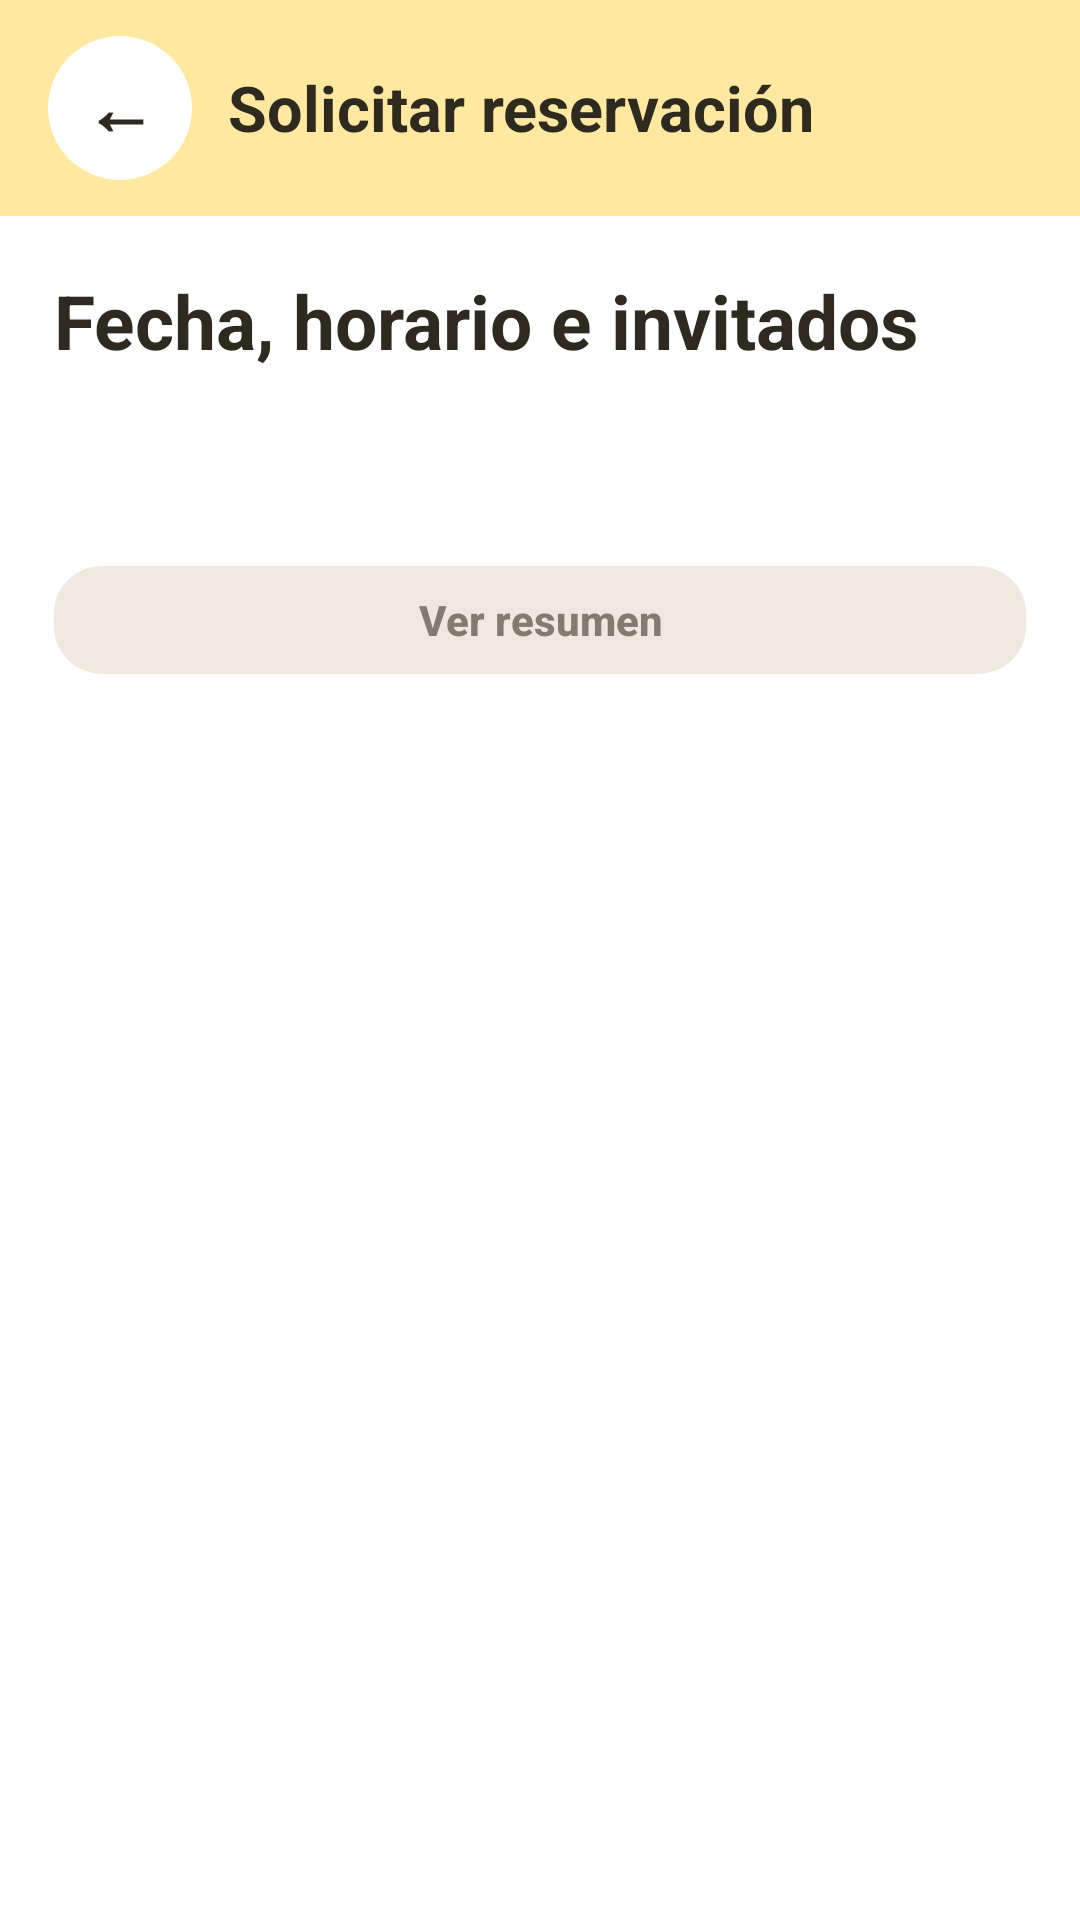

Write the Android layout XML for this screen, with the resource values it uses.
<!-- AndroidManifest.xml: application theme Theme.Ocasion_mobil_v2 -->
<!-- res/layout/fragment_reserva_paso1.xml -->
<?xml version="1.0" encoding="utf-8"?>
<LinearLayout xmlns:android="http://schemas.android.com/apk/res/android"
    xmlns:app="http://schemas.android.com/apk/res-auto"
    xmlns:tools="http://schemas.android.com/tools"
    android:layout_width="match_parent"
    android:layout_height="match_parent"
    android:background="@color/blanco"
    android:fitsSystemWindows="true"
    android:orientation="vertical">

    
    <LinearLayout
        android:layout_width="match_parent"
        android:layout_height="wrap_content"
        android:minHeight="72dp"
        android:background="@color/header_footer_light"
        android:gravity="center_vertical"
        android:orientation="horizontal"
        android:paddingHorizontal="16dp"
        android:paddingVertical="8dp">

        <com.google.android.material.button.MaterialButton
            android:id="@+id/btnVolverReserva"
            style="@style/Widget.MaterialComponents.Button.TextButton"
            android:layout_width="48dp"
            android:layout_height="48dp"
            android:minWidth="0dp"
            android:minHeight="0dp"
            android:insetTop="0dp"
            android:insetBottom="0dp"
            android:padding="0dp"
            android:contentDescription="Volver al salón"
            android:text="←"
            android:textColor="@color/texto_principal"
            android:textSize="24sp"
            app:backgroundTint="@color/blanco"
            app:cornerRadius="24dp" />

        <TextView
            android:layout_width="0dp"
            android:layout_height="wrap_content"
            android:layout_marginStart="12dp"
            android:layout_weight="1"
            android:text="Solicitar reservación"
            android:textColor="@color/texto_principal"
            android:textSize="21sp"
            android:textStyle="bold" />

    </LinearLayout>

    <ScrollView
        android:layout_width="match_parent"
        android:layout_height="0dp"
        android:layout_weight="1"
        android:fillViewport="true">

        <LinearLayout
            android:layout_width="match_parent"
            android:layout_height="wrap_content"
            android:orientation="vertical"
            android:padding="18dp">

            <TextView
                android:id="@+id/tvEtapaReserva"
                android:layout_width="match_parent"
                android:layout_height="wrap_content"
                android:text="Fecha, horario e invitados"
                android:textColor="@color/texto_principal"
                android:textSize="25sp"
                android:textStyle="bold" />

            <ProgressBar
                android:id="@+id/progresoReserva"
                android:layout_width="wrap_content"
                android:layout_height="wrap_content"
                android:layout_gravity="center_horizontal"
                android:layout_marginTop="20dp"
                android:visibility="gone" />

            <TextView
                android:id="@+id/tvEstadoReserva"
                android:layout_width="match_parent"
                android:layout_height="wrap_content"
                android:layout_marginTop="16dp"
                android:accessibilityLiveRegion="polite"
                android:textColor="@color/texto_principal"
                tools:text="Capacidad máxima: 150 personas" />

            <com.google.android.material.button.MaterialButton
                android:id="@+id/btnReintentarReserva"
                style="@style/BotonOcasionSecundario"
                android:layout_width="match_parent"
                android:layout_height="wrap_content"
                android:layout_marginTop="8dp"
                android:text="Reintentar"
                android:visibility="gone" />

            <include
                android:id="@+id/tarjetaHorarioReserva"
                layout="@layout/tarjeta_horario_salon"
                android:layout_width="match_parent"
                android:layout_height="wrap_content"
                android:layout_marginTop="16dp" />

            
            <LinearLayout
                android:id="@+id/formularioReserva"
                android:layout_width="match_parent"
                android:layout_height="wrap_content"
                android:layout_marginTop="20dp"
                android:orientation="vertical"
                android:visibility="gone"
                tools:visibility="visible">

                <LinearLayout
                    android:layout_width="match_parent"
                    android:layout_height="wrap_content"
                    android:background="@drawable/bg_owner_card"
                    android:orientation="vertical"
                    android:padding="18dp">

                    <TextView
                        android:layout_width="match_parent"
                        android:layout_height="wrap_content"
                        android:text="Fecha y horario"
                        android:textColor="@color/texto_principal"
                        android:textSize="19sp"
                        android:textStyle="bold" />

                    <TextView
                        android:layout_width="match_parent"
                        android:layout_height="wrap_content"
                        android:layout_marginTop="6dp"
                        android:text="Los días ocupados no están disponibles para seleccionar."
                        android:textColor="@color/texto_secundario"
                        android:textSize="14sp" />

                    <com.google.android.material.button.MaterialButton
                        android:id="@+id/btnElegirFechas"
                        style="@style/BotonOcasionSecundario"
                        android:layout_width="match_parent"
                        android:layout_height="wrap_content"
                        android:layout_marginTop="12dp"
                        android:text="Seleccionar fecha" />

                    <TextView
                        android:id="@+id/tvFechasReserva"
                        android:layout_width="match_parent"
                        android:layout_height="wrap_content"
                        android:layout_marginTop="8dp"
                        android:text="Sin fecha seleccionada"
                        android:textColor="@color/texto_principal"
                        android:textSize="15sp" />

                    <com.google.android.material.button.MaterialButton
                        android:id="@+id/btnHoraInicioReserva"
                        style="@style/BotonOcasionSecundario"
                        android:layout_width="match_parent"
                        android:layout_height="wrap_content"
                        android:layout_marginTop="12dp"
                        android:text="Hora de inicio" />

                    <com.google.android.material.button.MaterialButton
                        android:id="@+id/btnHoraFinReserva"
                        style="@style/BotonOcasionSecundario"
                        android:layout_width="match_parent"
                        android:layout_height="wrap_content"
                        android:text="Hora de fin" />

                    <TextView
                        android:id="@+id/tvErrorFechasReserva"
                        android:layout_width="match_parent"
                        android:layout_height="wrap_content"
                        android:layout_marginTop="6dp"
                        android:accessibilityLiveRegion="polite"
                        android:textColor="@color/rojo_error"
                        android:visibility="gone" />

                </LinearLayout>

                <LinearLayout
                    android:layout_width="match_parent"
                    android:layout_height="wrap_content"
                    android:layout_marginTop="16dp"
                    android:background="@drawable/bg_owner_card"
                    android:orientation="vertical"
                    android:padding="18dp">

                    <TextView
                        android:layout_width="match_parent"
                        android:layout_height="wrap_content"
                        android:text="Tus invitados"
                        android:textColor="@color/texto_principal"
                        android:textSize="19sp"
                        android:textStyle="bold" />

                    <com.google.android.material.textfield.TextInputLayout
                        android:id="@+id/tilInvitadosReserva"
                        style="@style/Widget.MaterialComponents.TextInputLayout.OutlinedBox"
                        android:layout_width="match_parent"
                        android:layout_height="wrap_content"
                        android:layout_marginTop="14dp"
                        android:hint="Número de invitados">

                        <com.google.android.material.textfield.TextInputEditText
                            android:id="@+id/etInvitadosReserva"
                            android:layout_width="match_parent"
                            android:layout_height="wrap_content"
                            android:inputType="number"
                            android:maxLength="9"
                            android:saveEnabled="false"
                            android:singleLine="true"
                            android:textColor="@color/texto_principal" />

                    </com.google.android.material.textfield.TextInputLayout>

                </LinearLayout>

            </LinearLayout>

            <TextView
                android:id="@+id/tvResumenReserva"
                android:layout_width="match_parent"
                android:layout_height="wrap_content"
                android:layout_marginTop="16dp"
                android:background="@drawable/bg_owner_card"
                android:padding="18dp"
                android:textColor="@color/texto_principal"
                android:textSize="17sp"
                android:visibility="gone" />

            <com.google.android.material.button.MaterialButton
                android:id="@+id/btnSiguienteReserva"
                style="@style/BotonOcasionPrincipal"
                android:layout_width="match_parent"
                android:layout_height="wrap_content"
                android:layout_marginTop="24dp"
                android:enabled="false"
                android:text="Ver resumen" />

        </LinearLayout>
    </ScrollView>
</LinearLayout>
<!-- res/layout/tarjeta_horario_salon.xml (included above) -->
<?xml version="1.0" encoding="utf-8"?>
<com.google.android.material.card.MaterialCardView
    xmlns:android="http://schemas.android.com/apk/res/android"
    xmlns:app="http://schemas.android.com/apk/res-auto"
    xmlns:tools="http://schemas.android.com/tools"
    android:layout_width="match_parent"
    android:layout_height="wrap_content"
    android:visibility="gone"
    app:cardBackgroundColor="@color/reserva_superficie_destacada"
    app:cardCornerRadius="16dp"
    app:cardElevation="0dp"
    app:strokeColor="@color/borde_input"
    app:strokeWidth="1dp"
    tools:visibility="visible">

    <LinearLayout
        android:layout_width="match_parent"
        android:layout_height="wrap_content"
        android:orientation="vertical"
        android:padding="16dp">

        <TextView
            android:layout_width="match_parent"
            android:layout_height="wrap_content"
            android:accessibilityHeading="true"
            android:text="@string/horario_habitual_salon"
            android:textColor="@color/texto_secundario"
            android:textSize="14sp"
            android:textStyle="bold" />

        <TextView
            android:id="@+id/tvHorasHabitualesSalon"
            style="@style/ClienteTitulo"
            android:layout_marginTop="4dp"
            tools:text="Todos los días de 14:00 a 18:00" />

        <TextView
            android:id="@+id/tvHorarioDesdeSalon"
            style="@style/ClienteTexto"
            android:layout_marginTop="4dp"
            tools:text="A partir del 3 de marzo de 2004" />

        <TextView
            style="@style/ClienteTexto"
            android:layout_marginTop="4dp"
            android:text="@string/horario_sujeto_a_bloqueos" />
    </LinearLayout>
</com.google.android.material.card.MaterialCardView>
<!-- resources referenced by this layout -->
<resources>
  <color name="blanco">#FFFFFF</color>
  <color name="borde_input">#E0DCB8</color>
  <color name="header_footer_light">#FFE9A0</color>
  <color name="reserva_superficie_destacada">#FFF5D6</color>
  <color name="rojo_error">#CC3636</color>
  <color name="texto_principal">#2E2A1F</color>
  <color name="texto_secundario">#6E6A5A</color>
  <!-- drawable bg_owner_card (drawable) -->
  <?xml version="1.0" encoding="utf-8"?>
  <shape xmlns:android="http://schemas.android.com/apk/res/android"
      android:shape="rectangle">
  
      <solid android:color="@color/blanco" />
  
      <corners android:radius="22dp" />
  
      <stroke
          android:width="1dp"
          android:color="@color/borde_input" />
  
  </shape>
  <string name="horario_habitual_salon">Horario habitual del salón</string>
  <string name="horario_sujeto_a_bloqueos">Sujeto a bloqueos y a la confirmación del propietario.</string>
  <style name="BotonOcasionPrincipal" parent="Widget.MaterialComponents.Button">
          <item name="backgroundTint">@color/boton_principal_fondo</item>
          <item name="android:textColor">@color/boton_texto</item>
          <item name="android:textAllCaps">false</item>
          <item name="android:textStyle">bold</item>
          <item name="android:minHeight">48dp</item>
          <item name="cornerRadius">16dp</item>
          <item name="android:letterSpacing">0</item>
          <item name="android:stateListAnimator">@null</item>
          <item name="elevation">0dp</item>
          <item name="rippleColor">#242E2A1F</item>
      </style>
  <style name="BotonOcasionSecundario" parent="Widget.MaterialComponents.Button.OutlinedButton">
          <item name="backgroundTint">@color/blanco</item>
          <item name="strokeColor">@color/boton_secundario_borde</item>
          <item name="strokeWidth">1dp</item>
          <item name="android:textColor">@color/boton_texto</item>
          <item name="android:textAllCaps">false</item>
          <item name="android:minHeight">48dp</item>
          <item name="cornerRadius">16dp</item>
          <item name="android:textStyle">bold</item>
          <item name="android:letterSpacing">0</item>
          <item name="android:stateListAnimator">@null</item>
          <item name="elevation">0dp</item>
          <item name="rippleColor">#24F57328</item>
      </style>
  <style name="ClienteTexto" parent="">
          <item name="android:layout_width">match_parent</item>
          <item name="android:layout_height">wrap_content</item>
          <item name="android:layout_width">match_parent</item>
          <item name="android:layout_height">wrap_content</item>
          <item name="android:layout_marginTop">8dp</item>
          <item name="android:textSize">14sp</item>
          <item name="android:lineSpacingExtra">3dp</item>
          <item name="android:textColor">@color/texto_secundario</item>
      </style>
  <style name="ClienteTitulo" parent="">
          <item name="android:layout_width">match_parent</item>
          <item name="android:layout_height">wrap_content</item>
          <item name="android:textSize">19sp</item>
          <item name="android:textStyle">bold</item>
          <item name="android:textColor">@color/texto_principal</item>
      </style>
  <color name="verde_primario">#367E18</color>
  <color name="naranja_primario">#F57328</color>
  <color name="header_footer_dark">#FFD65A</color>
</resources>
